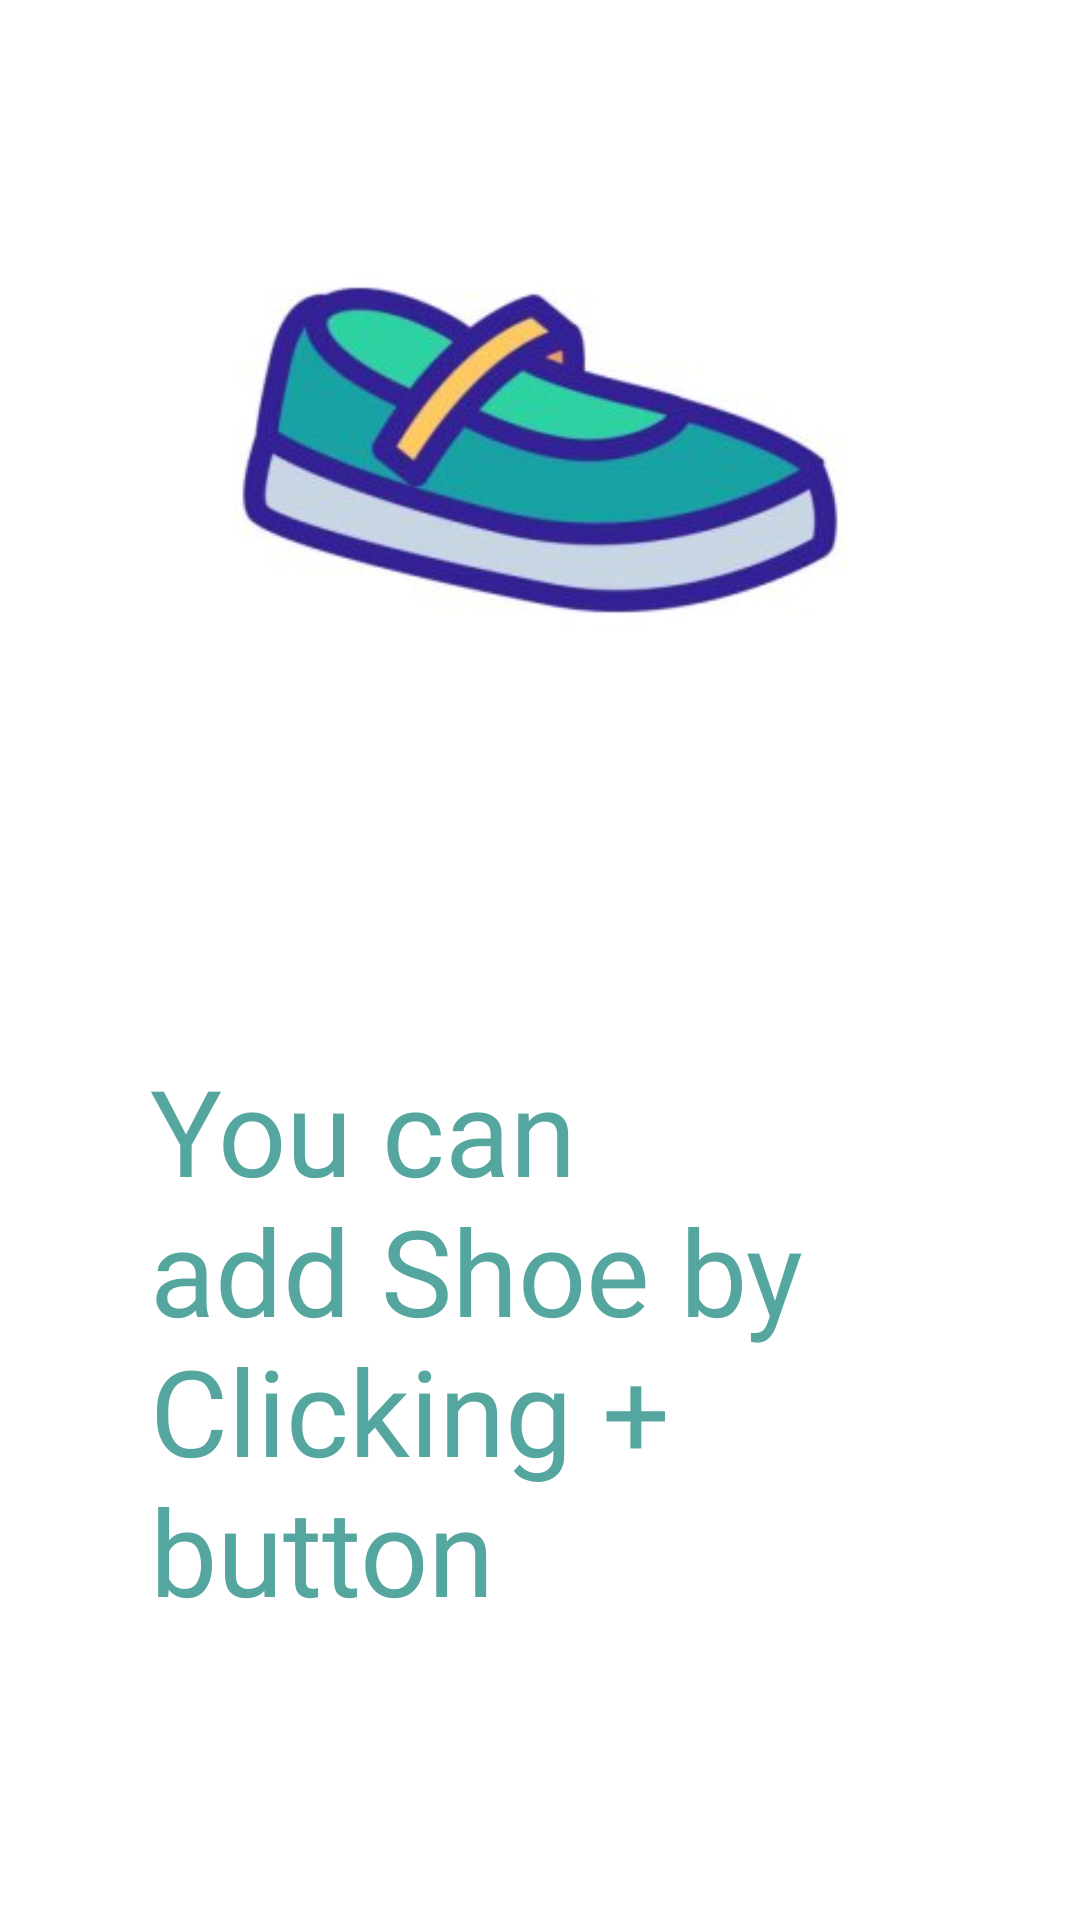

This screen was rendered from an Android layout file. Write that file and the resources it references.
<!-- AndroidManifest.xml: application theme Theme.ShoeStoreApp -->
<!-- res/layout/fragment_instructions.xml -->
<?xml version="1.0" encoding="utf-8"?>
<layout xmlns:android="http://schemas.android.com/apk/res/android"
    xmlns:tools="http://schemas.android.com/tools">

    


    <LinearLayout
        android:layout_width="match_parent"
        android:layout_height="match_parent"
        android:orientation="vertical"
        tools:context=".onboarding.InstructionsFragment">

        <ImageView
            android:id="@+id/imageView"
            android:layout_width="match_parent"
            android:layout_height="300dp"
            android:contentDescription="@string/green_shoes"
            android:src="@drawable/shoe" />

        <TextView
            android:layout_width="wrap_content"
            android:layout_height="wrap_content"
            android:layout_margin="50dp"
            android:fontFamily="@font/acme"
            android:textColor="@color/maincolor"
            android:textSize="40dp"
            android:text="You can add Shoe by Clicking + button
 " />

        <Button
            android:id="@+id/btn_instruction"
            android:layout_width="match_parent"
            android:layout_height="wrap_content"
            android:layout_margin="30dp"
            android:layout_gravity="center"
            android:text="Go" />


    </LinearLayout>
</layout>
<!-- resources referenced by this layout -->
<resources>
  <color name="maincolor">#54A69F</color>
  <!-- drawable shoe: jpg bitmap (drawable, 10246 bytes) -->
  <string name="green_shoes">Green Shoes</string>
  <style name="Theme.ShoeStoreApp" parent="Theme.MaterialComponents.DayNight.DarkActionBar">
          
          <item name="colorPrimary">#54A69F</item>
          <item name="colorPrimaryVariant">@color/purple_700</item>
          <item name="colorOnPrimary">@color/white</item>
          
          <item name="colorSecondary">@color/teal_200</item>
          <item name="colorSecondaryVariant">@color/teal_700</item>
          <item name="colorOnSecondary">@color/black</item>
          
          <item name="android:statusBarColor" tools:targetApi="l">?attr/colorPrimaryVariant</item>
          
      </style>
  <color name="purple_700">#FF3700B3</color>
  <color name="white">#FFFFFFFF</color>
  <color name="teal_200">#FF03DAC5</color>
  <color name="teal_700">#FF018786</color>
  <color name="black">#FF000000</color>
</resources>
